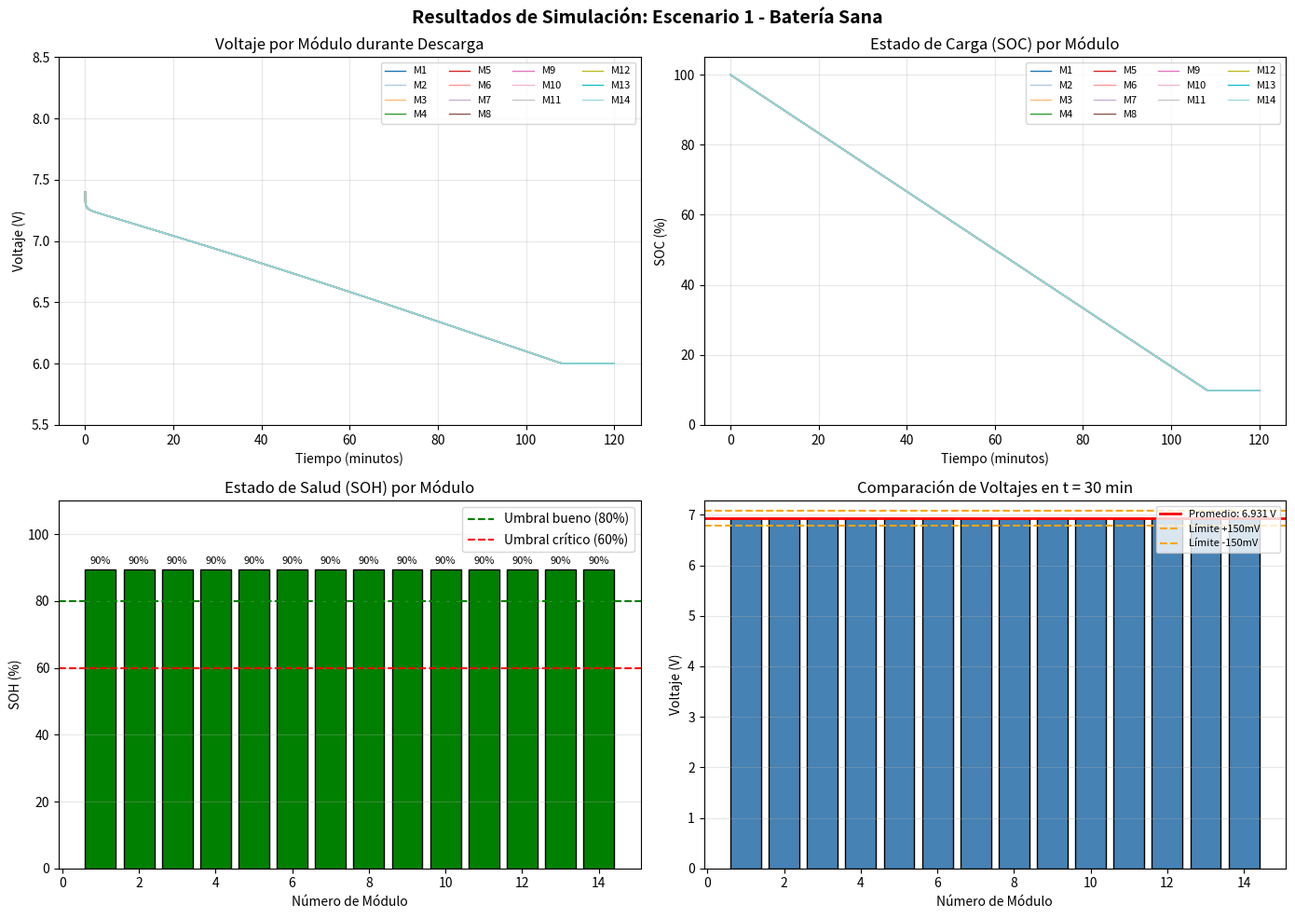
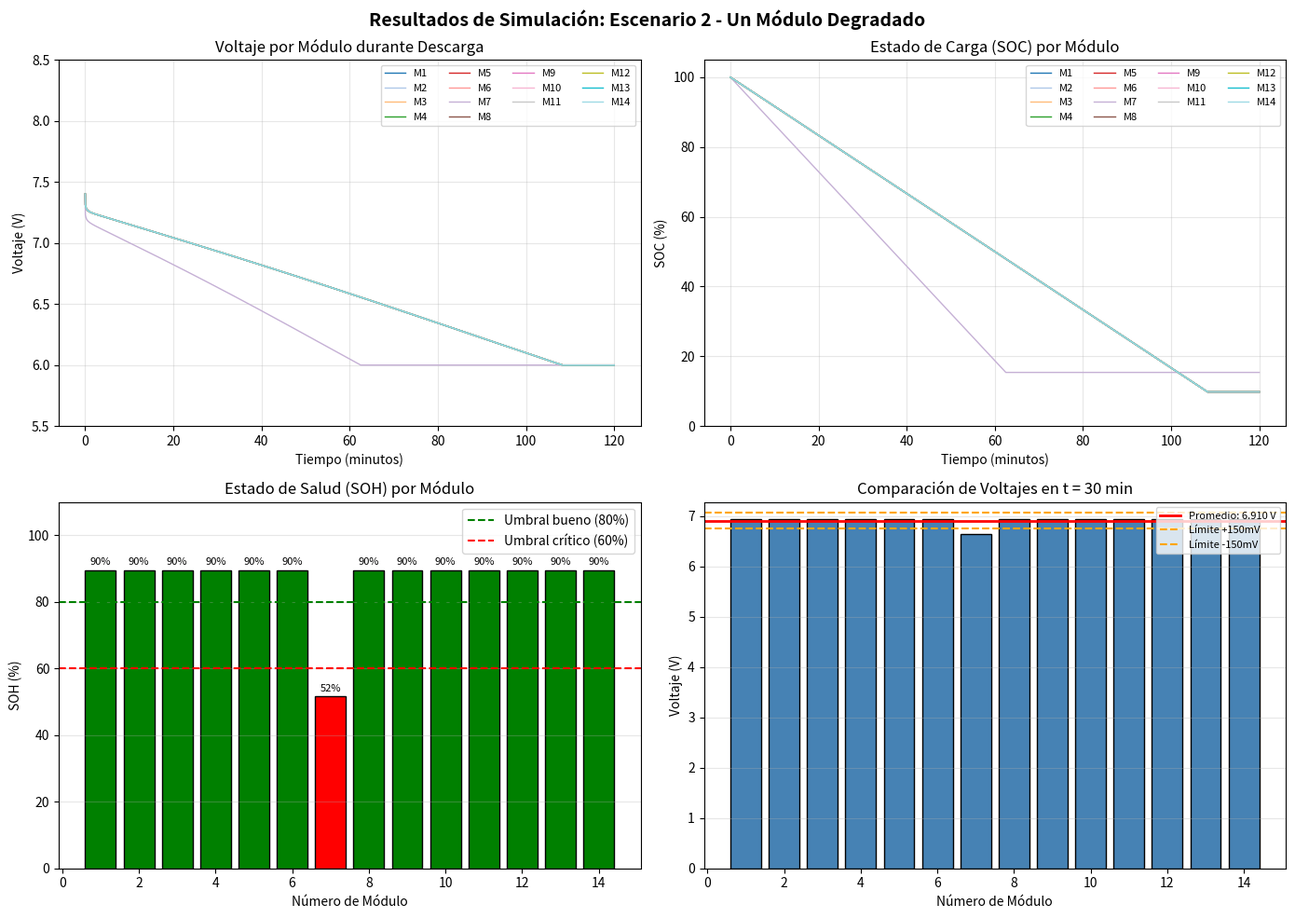
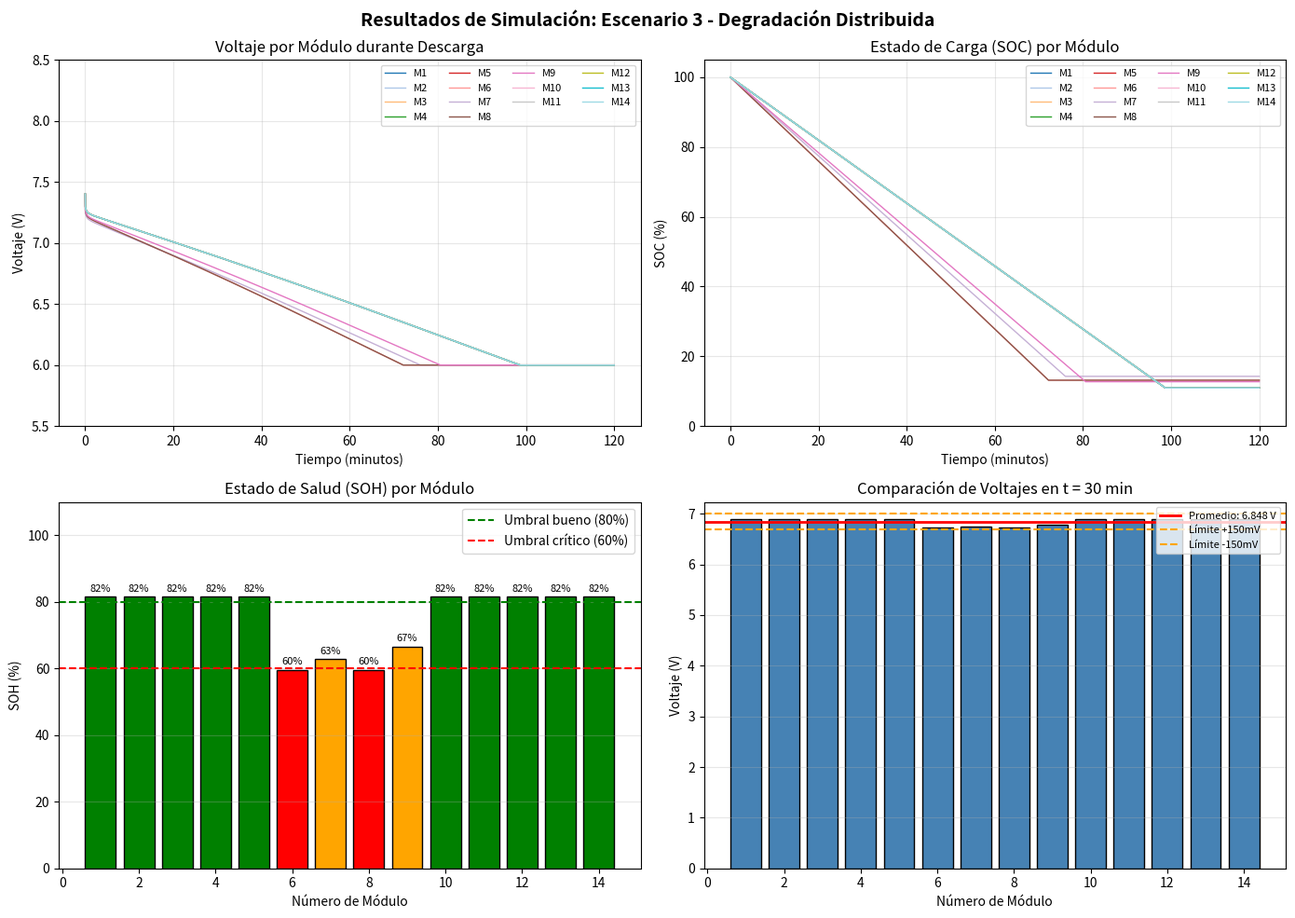
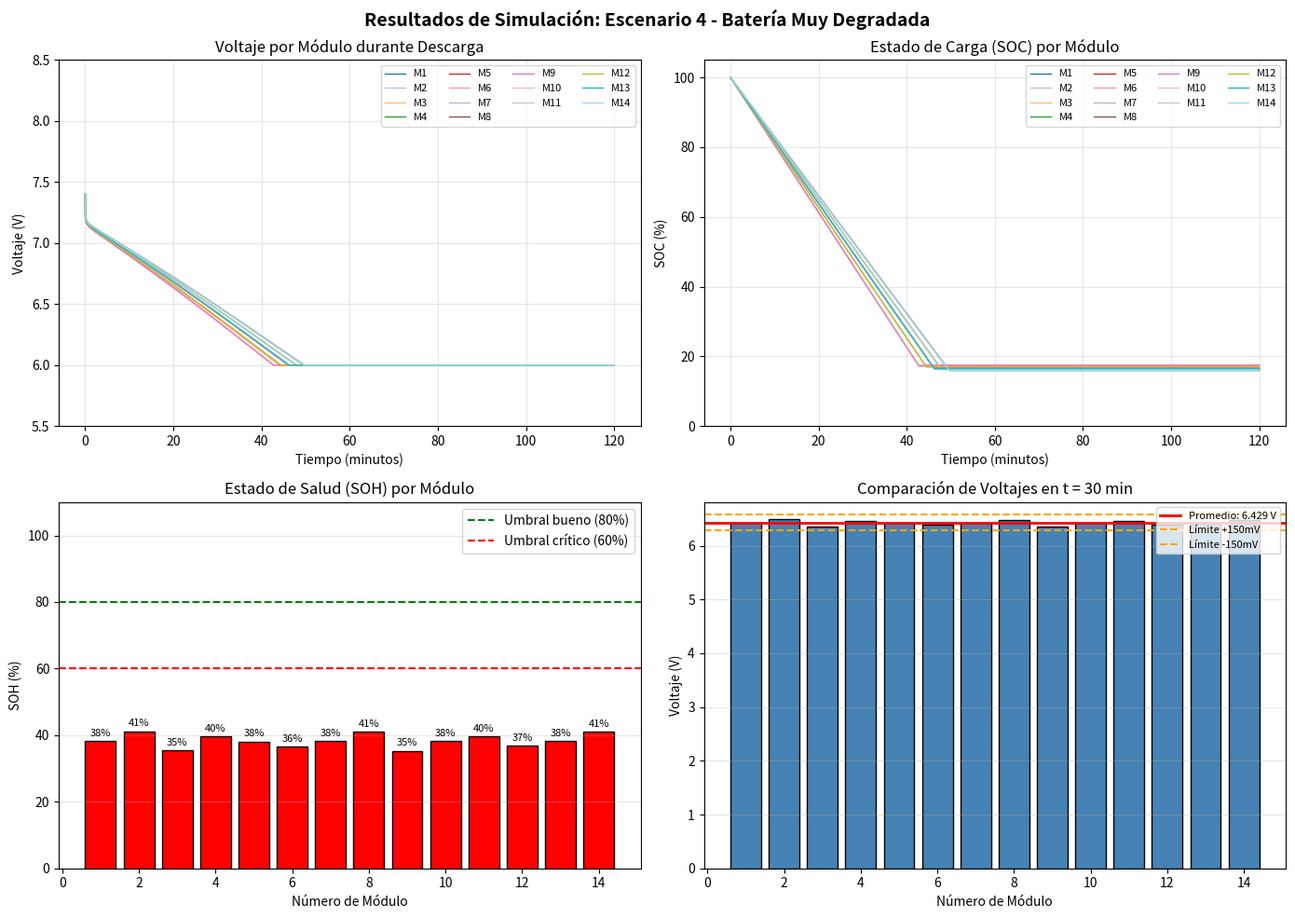
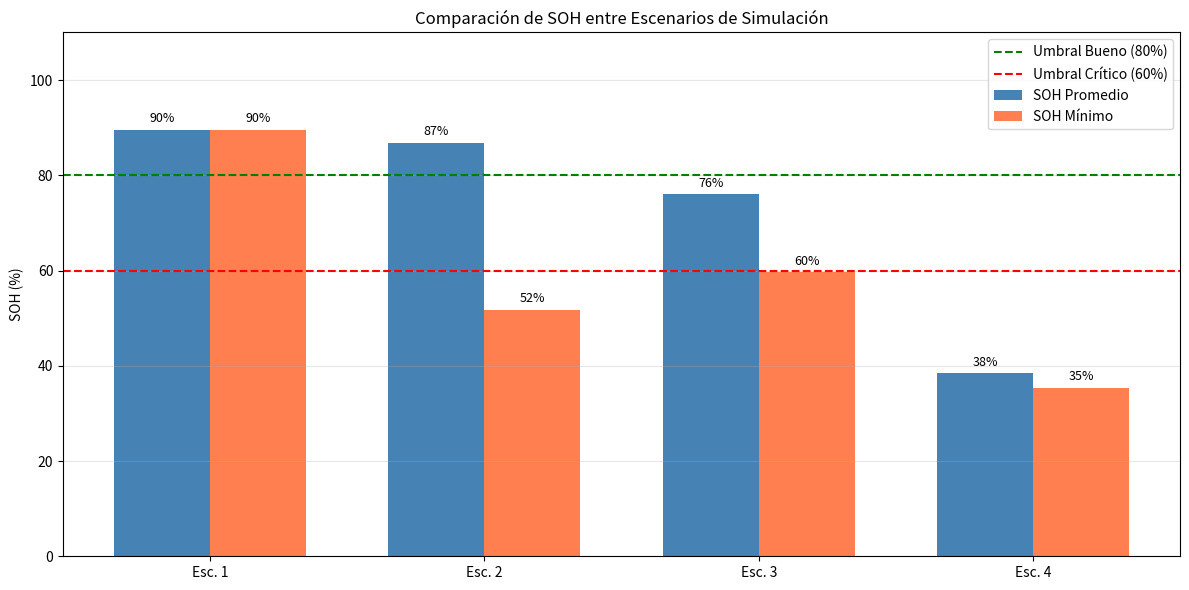

The script that saved these images, in order:
# ============================================================================
# SIMULACIÓN DE DIAGNÓSTICO DE BATERÍA HÍBRIDA NiMH
# Tesis: Equipo modular para diagnóstico de SOH y retención de carga
# ============================================================================

import numpy as np
import matplotlib.pyplot as plt
import pandas as pd
import os

# Crear carpeta para guardar resultados
if not os.path.exists('resultados'):
    os.makedirs('resultados')

print("="*60)
print("SIMULACIÓN DE DIAGNÓSTICO DE BATERÍA HÍBRIDA NiMH")
print("="*60)

# ============================================================================
# PARÁMETROS DE LA BATERÍA
# ============================================================================

# Configuración del pack
NUM_MODULOS = 14                    # Número de módulos en serie
VOLTAJE_NOMINAL_MODULO = 7.2        # Voltaje nominal por módulo (V)
CAPACIDAD_NOMINAL = 6.5             # Capacidad nominal (Ah)
R0_NOMINAL = 0.025                  # Resistencia interna nominal (Ohm) = 25 mΩ

# Parámetros del modelo RC de segundo orden
R1 = 0.010      # Resistencia de polarización 1 (Ohm)
R2 = 0.008      # Resistencia de polarización 2 (Ohm)
C1 = 1000       # Capacitancia 1 (F)
C2 = 5000       # Capacitancia 2 (F)
TAU1 = R1 * C1  # Constante de tiempo 1
TAU2 = R2 * C2  # Constante de tiempo 2

# Parámetros de simulación
CORRIENTE_DESCARGA = 3.25           # Corriente de descarga C/2 (A)
TIEMPO_TOTAL = 7200                 # Tiempo total de simulación (s) = 2 horas
DT = 1                              # Paso de tiempo (s)
VOLTAJE_MINIMO = 6.0                # Voltaje mínimo de corte por módulo (V)

# ============================================================================
# FUNCIÓN: Curva OCV (Open Circuit Voltage) vs SOC para NiMH
# ============================================================================

def calcular_ocv(soc):
    """
    Calcula el voltaje de circuito abierto en función del SOC.
    Curva típica para batería NiMH de 6 celdas (7.2V nominal).
    """
    # Polinomio ajustado para NiMH (valores típicos)
    ocv = 6.0 + 1.4 * soc + 0.3 * soc**2 - 0.5 * soc**3 + 0.2 * soc**4
    return ocv

# ============================================================================
# DEFINICIÓN DE ESCENARIOS DE DEGRADACIÓN
# ============================================================================

def crear_escenarios():
    """
    Define los 4 escenarios de prueba con diferentes estados de degradación.
    Retorna un diccionario con los parámetros de cada módulo por escenario.
    """
    escenarios = {}
    
    # ESCENARIO 1: Batería sana (todos los módulos en buen estado)
    escenarios['Escenario 1 - Batería Sana'] = {
        'descripcion': 'Todos los módulos en condiciones óptimas',
        'capacidades': [6.5] * NUM_MODULOS,  # Todos a 6.5 Ah
        'resistencias': [0.025] * NUM_MODULOS  # Todos a 25 mΩ
    }
    
    # ESCENARIO 2: Un módulo degradado (desbalance localizado)
    capacidades_esc2 = [6.5] * NUM_MODULOS
    resistencias_esc2 = [0.025] * NUM_MODULOS
    capacidades_esc2[6] = 4.0    # Módulo 7 degradado (índice 6)
    resistencias_esc2[6] = 0.050  # Resistencia aumentada a 50 mΩ
    
    escenarios['Escenario 2 - Un Módulo Degradado'] = {
        'descripcion': 'Módulo 7 con degradación severa (desbalance localizado)',
        'capacidades': capacidades_esc2,
        'resistencias': resistencias_esc2
    }
    
    # ESCENARIO 3: Varios módulos degradados (envejecimiento distribuido)
    capacidades_esc3 = [6.0, 6.0, 6.0, 6.0, 6.0,  # Módulos 1-5
                        4.5, 4.8, 4.5, 5.0,        # Módulos 6-9 (más degradados)
                        6.0, 6.0, 6.0, 6.0, 6.0]   # Módulos 10-14
    resistencias_esc3 = [0.030, 0.030, 0.030, 0.030, 0.030,
                         0.040, 0.045, 0.040, 0.038,
                         0.030, 0.030, 0.030, 0.030, 0.030]
    
    escenarios['Escenario 3 - Degradación Distribuida'] = {
        'descripcion': 'Envejecimiento general con módulos 6-9 más afectados',
        'capacidades': capacidades_esc3,
        'resistencias': resistencias_esc3
    }
    
    # ESCENARIO 4: Batería altamente degradada (fin de vida)
    escenarios['Escenario 4 - Batería Muy Degradada'] = {
        'descripcion': 'Pack cercano al fin de vida útil (SOH < 50%)',
        'capacidades': [3.0, 3.2, 2.8, 3.1, 3.0, 2.9, 3.0, 3.2, 2.8, 3.0, 3.1, 2.9, 3.0, 3.2],
        'resistencias': [0.055, 0.052, 0.058, 0.054, 0.056, 0.060, 0.055, 0.053, 0.059, 0.055, 0.054, 0.057, 0.055, 0.053]
    }
    
    return escenarios

# ============================================================================
# FUNCIÓN: Simulación de un módulo individual
# ============================================================================

def simular_modulo(capacidad, r0, tiempo_total, dt, corriente):
    """
    Simula el comportamiento de un módulo durante descarga.
    Retorna arrays de tiempo, voltaje, SOC.
    """
    # Inicialización
    n_puntos = int(tiempo_total / dt) + 1
    tiempo = np.linspace(0, tiempo_total, n_puntos)
    voltaje = np.zeros(n_puntos)
    soc = np.zeros(n_puntos)
    v1 = np.zeros(n_puntos)  # Voltaje en RC1
    v2 = np.zeros(n_puntos)  # Voltaje en RC2
    
    # Condiciones iniciales
    soc[0] = 1.0  # SOC inicial = 100%
    v1[0] = 0
    v2[0] = 0
    voltaje[0] = calcular_ocv(soc[0])
    
    # Simulación temporal
    for i in range(1, n_puntos):
        # Actualizar SOC (conteo de coulombs)
        delta_soc = (corriente * dt) / (capacidad * 3600)
        soc[i] = soc[i-1] - delta_soc
        
        # Limitar SOC entre 0 y 1
        if soc[i] < 0:
            soc[i] = 0
        
        # Actualizar voltajes de polarización (modelo RC)
        v1[i] = v1[i-1] * np.exp(-dt/TAU1) + R1 * corriente * (1 - np.exp(-dt/TAU1))
        v2[i] = v2[i-1] * np.exp(-dt/TAU2) + R2 * corriente * (1 - np.exp(-dt/TAU2))
        
        # Calcular voltaje del módulo
        ocv = calcular_ocv(soc[i])
        voltaje[i] = ocv - corriente * r0 - v1[i] - v2[i]
        
        # Verificar si llegó al voltaje mínimo
        if voltaje[i] < VOLTAJE_MINIMO:
            voltaje[i] = VOLTAJE_MINIMO
            # Marcar el resto como voltaje mínimo
            voltaje[i:] = VOLTAJE_MINIMO
            soc[i:] = soc[i]
            break
    
    return tiempo, voltaje, soc

# ============================================================================
# FUNCIÓN: Simulación completa del pack
# ============================================================================

def simular_pack(escenario_nombre, escenario_datos):
    """
    Simula todos los módulos del pack y calcula métricas de diagnóstico.
    """
    print(f"\n{'='*60}")
    print(f"Simulando: {escenario_nombre}")
    print(f"Descripción: {escenario_datos['descripcion']}")
    print(f"{'='*60}")
    
    capacidades = escenario_datos['capacidades']
    resistencias = escenario_datos['resistencias']
    
    # Arrays para almacenar resultados de todos los módulos
    resultados_modulos = []
    
    # Simular cada módulo
    for i in range(NUM_MODULOS):
        tiempo, voltaje, soc = simular_modulo(
            capacidad=capacidades[i],
            r0=resistencias[i],
            tiempo_total=TIEMPO_TOTAL,
            dt=DT,
            corriente=CORRIENTE_DESCARGA
        )
        
        # Calcular capacidad efectiva (Ah descargados hasta voltaje mínimo)
        # Encontrar el índice donde el voltaje llega al mínimo
        indices_minimo = np.where(voltaje <= VOLTAJE_MINIMO + 0.01)[0]
        if len(indices_minimo) > 0:
            tiempo_descarga = tiempo[indices_minimo[0]]
        else:
            tiempo_descarga = TIEMPO_TOTAL
        
        capacidad_efectiva = (CORRIENTE_DESCARGA * tiempo_descarga) / 3600
        
        # Calcular SOH
        soh = (capacidad_efectiva / CAPACIDAD_NOMINAL) * 100
        if soh > 100:
            soh = 100
        
        resultados_modulos.append({
            'modulo': i + 1,
            'tiempo': tiempo,
            'voltaje': voltaje,
            'soc': soc,
            'capacidad_nominal': CAPACIDAD_NOMINAL,
            'capacidad_real': capacidades[i],
            'capacidad_efectiva': capacidad_efectiva,
            'resistencia': resistencias[i] * 1000,  # Convertir a mΩ
            'soh': soh,
            'tiempo_descarga': tiempo_descarga
        })
        
        print(f"  Módulo {i+1:2d}: Cap.Efec={capacidad_efectiva:.2f} Ah, "
              f"R0={resistencias[i]*1000:.1f} mΩ, SOH={soh:.1f}%")
    
    return resultados_modulos

# ============================================================================
# FUNCIÓN: Análisis de desbalance
# ============================================================================

def analizar_desbalance(resultados_modulos, tiempo_analisis=1800):
    """
    Analiza el desbalance entre módulos en un instante dado.
    """
    # Encontrar índice del tiempo de análisis
    tiempo = resultados_modulos[0]['tiempo']
    idx = np.argmin(np.abs(tiempo - tiempo_analisis))
    
    # Obtener voltajes de todos los módulos en ese instante
    voltajes = [m['voltaje'][idx] for m in resultados_modulos]
    voltaje_promedio = np.mean(voltajes)
    voltaje_std = np.std(voltajes)
    
    # Clasificar módulos
    clasificacion = []
    for i, v in enumerate(voltajes):
        diferencia = abs(v - voltaje_promedio) * 1000  # en mV
        soh = resultados_modulos[i]['soh']
        
        if diferencia > 150 or soh < 60:
            estado = "DEGRADADO"
        elif diferencia > 100 or soh < 70:
            estado = "SOSPECHOSO"
        else:
            estado = "SANO"
        
        clasificacion.append({
            'modulo': i + 1,
            'voltaje': v,
            'diferencia_mV': diferencia,
            'soh': soh,
            'estado': estado
        })
    
    return clasificacion, voltaje_promedio, voltaje_std

# ============================================================================
# FUNCIÓN: Generar gráficos
# ============================================================================

def generar_graficos(escenario_nombre, resultados_modulos):
    """
    Genera y guarda los gráficos de resultados.
    """
    # Crear figura con subplots
    fig, axes = plt.subplots(2, 2, figsize=(14, 10))
    fig.suptitle(f'Resultados de Simulación: {escenario_nombre}', fontsize=14, fontweight='bold')
    
    # Colores para los módulos
    colores = plt.cm.tab20(np.linspace(0, 1, NUM_MODULOS))
    
    # -------- Gráfico 1: Voltaje vs Tiempo --------
    ax1 = axes[0, 0]
    for i, m in enumerate(resultados_modulos):
        ax1.plot(m['tiempo']/60, m['voltaje'], color=colores[i], 
                 label=f"M{m['modulo']}", linewidth=1)
    ax1.set_xlabel('Tiempo (minutos)')
    ax1.set_ylabel('Voltaje (V)')
    ax1.set_title('Voltaje por Módulo durante Descarga')
    ax1.grid(True, alpha=0.3)
    ax1.legend(loc='upper right', ncol=4, fontsize=8)
    ax1.set_ylim([5.5, 8.5])
    
    # -------- Gráfico 2: SOC vs Tiempo --------
    ax2 = axes[0, 1]
    for i, m in enumerate(resultados_modulos):
        ax2.plot(m['tiempo']/60, m['soc']*100, color=colores[i], 
                 label=f"M{m['modulo']}", linewidth=1)
    ax2.set_xlabel('Tiempo (minutos)')
    ax2.set_ylabel('SOC (%)')
    ax2.set_title('Estado de Carga (SOC) por Módulo')
    ax2.grid(True, alpha=0.3)
    ax2.legend(loc='upper right', ncol=4, fontsize=8)
    ax2.set_ylim([0, 105])
    
    # -------- Gráfico 3: SOH por Módulo (barras) --------
    ax3 = axes[1, 0]
    modulos = [m['modulo'] for m in resultados_modulos]
    sohs = [m['soh'] for m in resultados_modulos]
    colores_barras = ['green' if s >= 80 else 'orange' if s >= 60 else 'red' for s in sohs]
    
    barras = ax3.bar(modulos, sohs, color=colores_barras, edgecolor='black')
    ax3.axhline(y=80, color='green', linestyle='--', label='Umbral bueno (80%)')
    ax3.axhline(y=60, color='red', linestyle='--', label='Umbral crítico (60%)')
    ax3.set_xlabel('Número de Módulo')
    ax3.set_ylabel('SOH (%)')
    ax3.set_title('Estado de Salud (SOH) por Módulo')
    ax3.set_ylim([0, 110])
    ax3.legend(loc='upper right')
    ax3.grid(True, alpha=0.3, axis='y')
    
    # Agregar valores sobre las barras
    for barra, soh in zip(barras, sohs):
        ax3.text(barra.get_x() + barra.get_width()/2, barra.get_height() + 1,
                 f'{soh:.0f}%', ha='center', va='bottom', fontsize=8)
    
    # -------- Gráfico 4: Comparación de voltajes en t=30min --------
    ax4 = axes[1, 1]
    tiempo_analisis = 1800  # 30 minutos
    idx = np.argmin(np.abs(resultados_modulos[0]['tiempo'] - tiempo_analisis))
    voltajes_30min = [m['voltaje'][idx] for m in resultados_modulos]
    voltaje_promedio = np.mean(voltajes_30min)
    
    ax4.bar(modulos, voltajes_30min, color='steelblue', edgecolor='black')
    ax4.axhline(y=voltaje_promedio, color='red', linestyle='-', linewidth=2,
                label=f'Promedio: {voltaje_promedio:.3f} V')
    ax4.axhline(y=voltaje_promedio + 0.15, color='orange', linestyle='--', 
                label='Límite +150mV')
    ax4.axhline(y=voltaje_promedio - 0.15, color='orange', linestyle='--',
                label='Límite -150mV')
    ax4.set_xlabel('Número de Módulo')
    ax4.set_ylabel('Voltaje (V)')
    ax4.set_title(f'Comparación de Voltajes en t = 30 min')
    ax4.legend(loc='upper right', fontsize=8)
    ax4.grid(True, alpha=0.3, axis='y')
    
    plt.tight_layout()
    
    # Guardar figura
    nombre_archivo = escenario_nombre.replace(' ', '_').replace('-', '').replace('á','a').replace('é','e').replace('í','i').replace('ó','o').replace('ú','u')
    nombre_archivo = ''.join(c for c in nombre_archivo if c.isalnum() or c == '_')
    plt.savefig(f'resultados/{nombre_archivo}.png', dpi=300, bbox_inches='tight')
    print(f"\n  ✓ Gráfico guardado: resultados/{nombre_archivo}.png")
    
    plt.close()

# ============================================================================
# FUNCIÓN: Generar tablas de resultados
# ============================================================================

def generar_tablas(escenario_nombre, resultados_modulos, clasificacion):
    """
    Genera tablas de resultados en formato CSV y texto.
    """
    # Crear DataFrame con resultados
    datos = []
    for i, m in enumerate(resultados_modulos):
        datos.append({
            'Módulo': m['modulo'],
            'Capacidad Nominal (Ah)': CAPACIDAD_NOMINAL,
            'Capacidad Efectiva (Ah)': round(m['capacidad_efectiva'], 2),
            'Resistencia (mΩ)': round(m['resistencia'], 1),
            'SOH (%)': round(m['soh'], 1),
            'Estado': clasificacion[i]['estado'],
            'Diferencia Voltaje (mV)': round(clasificacion[i]['diferencia_mV'], 1)
        })
    
    df = pd.DataFrame(datos)
    
    # Guardar como CSV
    nombre_archivo = escenario_nombre.replace(' ', '_').replace('-', '').replace('á','a').replace('é','e').replace('í','i').replace('ó','o').replace('ú','u')
    nombre_archivo = ''.join(c for c in nombre_archivo if c.isalnum() or c == '_')
    df.to_csv(f'resultados/{nombre_archivo}_tabla.csv', index=False)
    print(f"  ✓ Tabla guardada: resultados/{nombre_archivo}_tabla.csv")
    
    # Calcular resumen del pack
    soh_promedio = np.mean([m['soh'] for m in resultados_modulos])
    soh_minimo = np.min([m['soh'] for m in resultados_modulos])
    modulos_degradados = sum(1 for c in clasificacion if c['estado'] == 'DEGRADADO')
    modulos_sospechosos = sum(1 for c in clasificacion if c['estado'] == 'SOSPECHOSO')
    
    # Diagnóstico global
    if soh_promedio >= 80 and modulos_degradados == 0:
        diagnostico = "BATERÍA EN BUEN ESTADO"
    elif soh_promedio >= 60 and modulos_degradados <= 2:
        diagnostico = "BATERÍA ACEPTABLE - Revisar módulos sospechosos"
    elif modulos_degradados <= 3 and soh_promedio >= 50:
        diagnostico = "DESBALANCE LOCALIZADO - Posible reparación"
    else:
        diagnostico = "BATERÍA MUY DEGRADADA - Recomendable reemplazo"
    
    resumen = {
        'Escenario': escenario_nombre,
        'SOH Promedio (%)': round(soh_promedio, 1),
        'SOH Mínimo (%)': round(soh_minimo, 1),
        'Módulos Sanos': NUM_MODULOS - modulos_degradados - modulos_sospechosos,
        'Módulos Sospechosos': modulos_sospechosos,
        'Módulos Degradados': modulos_degradados,
        'Diagnóstico': diagnostico
    }
    
    return df, resumen

# ============================================================================
# FUNCIÓN PRINCIPAL
# ============================================================================

def main():
    """
    Ejecuta la simulación completa para todos los escenarios.
    """
    print("\n" + "="*60)
    print("INICIANDO SIMULACIÓN DE DIAGNÓSTICO DE BATERÍA HÍBRIDA")
    print("="*60)
    print(f"\nConfiguración del pack:")
    print(f"  - Número de módulos: {NUM_MODULOS}")
    print(f"  - Voltaje nominal por módulo: {VOLTAJE_NOMINAL_MODULO} V")
    print(f"  - Capacidad nominal: {CAPACIDAD_NOMINAL} Ah")
    print(f"  - Corriente de descarga (C/2): {CORRIENTE_DESCARGA} A")
    print(f"  - Tiempo de simulación: {TIEMPO_TOTAL/60:.0f} minutos")
    
    # Crear escenarios
    escenarios = crear_escenarios()
    
    # Lista para almacenar todos los resúmenes
    todos_resumenes = []
    
    # Simular cada escenario
    for nombre, datos in escenarios.items():
        # Simular pack
        resultados = simular_pack(nombre, datos)
        
        # Analizar desbalance
        clasificacion, v_prom, v_std = analizar_desbalance(resultados)
        
        # Generar gráficos
        generar_graficos(nombre, resultados)
        
        # Generar tablas
        df, resumen = generar_tablas(nombre, resultados, clasificacion)
        todos_resumenes.append(resumen)
        
        # Mostrar resumen
        print(f"\n  RESUMEN DEL DIAGNÓSTICO:")
        print(f"  - SOH Promedio: {resumen['SOH Promedio (%)']}%")
        print(f"  - SOH Mínimo: {resumen['SOH Mínimo (%)']}%")
        print(f"  - Módulos degradados: {resumen['Módulos Degradados']}")
        print(f"  - DIAGNÓSTICO: {resumen['Diagnóstico']}")
    
    # Crear tabla resumen comparativa
    df_resumen = pd.DataFrame(todos_resumenes)
    df_resumen.to_csv('resultados/RESUMEN_COMPARATIVO.csv', index=False)
    print(f"\n{'='*60}")
    print("TABLA RESUMEN COMPARATIVA DE TODOS LOS ESCENARIOS")
    print("="*60)
    print(df_resumen.to_string(index=False))
    print(f"\n✓ Resumen guardado: resultados/RESUMEN_COMPARATIVO.csv")
    
    # Generar gráfico comparativo de SOH
    fig, ax = plt.subplots(figsize=(12, 6))
    
    x = np.arange(len(todos_resumenes))
    width = 0.35
    
    soh_promedio = [r['SOH Promedio (%)'] for r in todos_resumenes]
    soh_minimo = [r['SOH Mínimo (%)'] for r in todos_resumenes]
    nombres = [r['Escenario'].replace('Escenario ', 'Esc. ').split(' - ')[0] for r in todos_resumenes]
    
    bars1 = ax.bar(x - width/2, soh_promedio, width, label='SOH Promedio', color='steelblue')
    bars2 = ax.bar(x + width/2, soh_minimo, width, label='SOH Mínimo', color='coral')
    
    ax.axhline(y=80, color='green', linestyle='--', label='Umbral Bueno (80%)')
    ax.axhline(y=60, color='red', linestyle='--', label='Umbral Crítico (60%)')
    
    ax.set_ylabel('SOH (%)')
    ax.set_title('Comparación de SOH entre Escenarios de Simulación')
    ax.set_xticks(x)
    ax.set_xticklabels(nombres)
    ax.legend()
    ax.set_ylim([0, 110])
    ax.grid(True, alpha=0.3, axis='y')
    
    # Agregar valores sobre las barras
    for bar in bars1:
        height = bar.get_height()
        ax.text(bar.get_x() + bar.get_width()/2., height + 1,
                f'{height:.0f}%', ha='center', va='bottom', fontsize=9)
    for bar in bars2:
        height = bar.get_height()
        ax.text(bar.get_x() + bar.get_width()/2., height + 1,
                f'{height:.0f}%', ha='center', va='bottom', fontsize=9)
    
    plt.tight_layout()
    plt.savefig('resultados/COMPARACION_ESCENARIOS.png', dpi=300, bbox_inches='tight')
    print(f"✓ Gráfico comparativo guardado: resultados/COMPARACION_ESCENARIOS.png")
    plt.close()
    
    print(f"\n{'='*60}")
    print("SIMULACIÓN COMPLETADA EXITOSAMENTE")
    print("="*60)
    print(f"\nArchivos generados en la carpeta 'resultados/':")
    print("  - 4 gráficos de escenarios (.png)")
    print("  - 4 tablas de datos (.csv)")
    print("  - 1 gráfico comparativo (.png)")
    print("  - 1 tabla resumen comparativa (.csv)")
    print("\n¡Listo para usar en tu tesis!")

# ============================================================================
# EJECUTAR
# ============================================================================

if __name__ == "__main__":
    main()
    input("\nPresiona ENTER para cerrar...")
